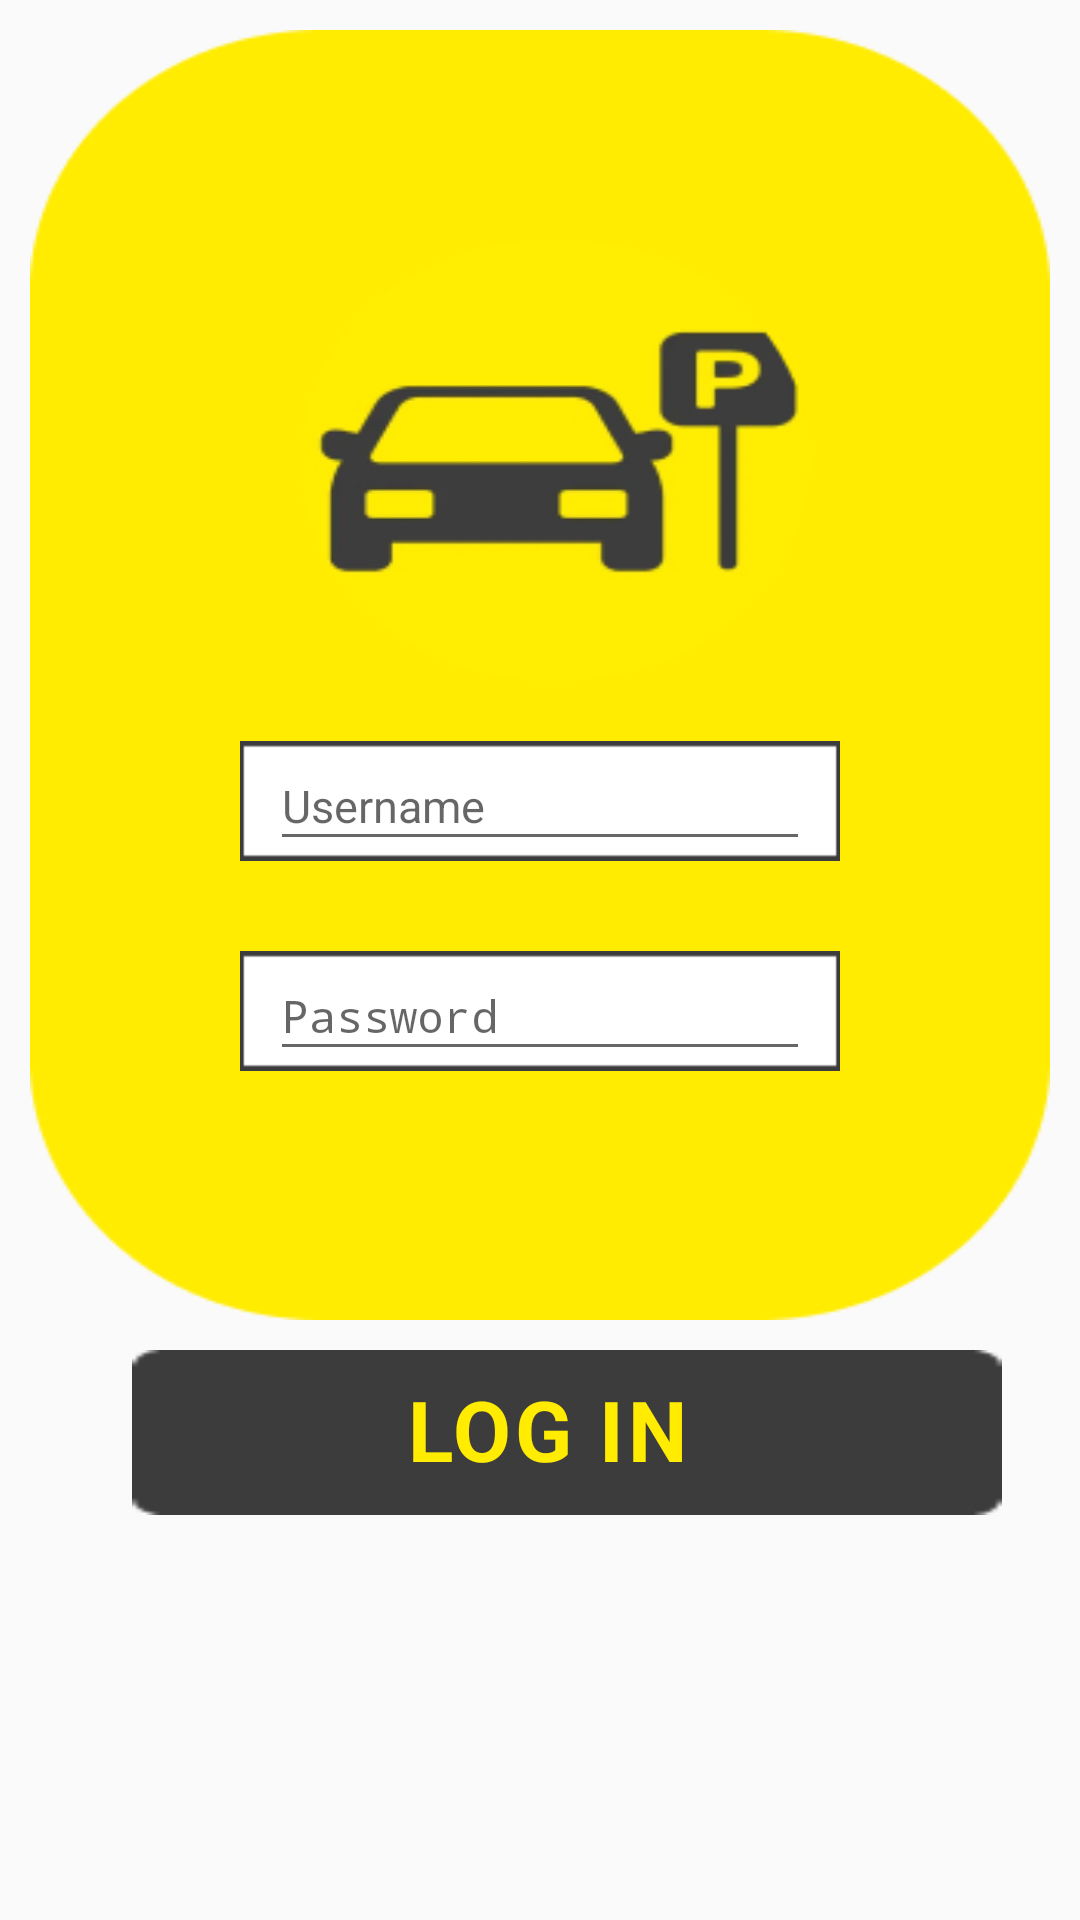

The Android layout XML behind this screen, and the referenced resources:
<!-- AndroidManifest.xml: application theme AppTheme -->
<!-- res/layout/activity_login.xml -->
<?xml version="1.0" encoding="utf-8"?>
<RelativeLayout xmlns:android="http://schemas.android.com/apk/res/android"
    xmlns:app="http://schemas.android.com/apk/res-auto"
    xmlns:tools="http://schemas.android.com/tools"
    android:layout_width="match_parent"
    android:layout_height="match_parent"
    tools:context=".login">

    <View
        android:id="@+id/park"
        android:layout_width="match_parent"
        android:layout_height="430dp"
        android:layout_alignParentLeft="false"
        android:layout_alignParentTop="false"
        android:layout_marginStart="10dp"
        android:layout_marginTop="10dp"
        android:layout_marginEnd="10dp"
        android:background="@drawable/rectangle4"
        app:layout_constraintEnd_toEndOf="parent"
        app:layout_constraintStart_toStartOf="parent"
        app:layout_constraintTop_toTopOf="parent" />

    <View
        android:id="@+id/smallPark"
        android:layout_width="170dp"
        android:layout_height="147dp"
        android:layout_alignParentTop="false"
        android:layout_marginStart="100dp"
        android:layout_marginTop="80dp"
        android:layout_marginEnd="45dp"
        android:background="@drawable/smallparking"
        app:layout_constraintTop_toTopOf="@id/smallPark" />

    <View
        android:id="@+id/usernamebg"
        android:layout_width="200dp"
        android:layout_height="40dp"
        android:layout_marginStart="80dp"
        android:layout_marginTop="20dp"
        android:layout_below="@+id/smallPark"
        android:background="@drawable/whitebox"
        />

    <EditText
        android:id="@+id/usernamelogin"
        android:layout_width="180dp"
        android:layout_height="40dp"
        android:layout_centerVertical="true"
        android:layout_marginTop="20dp"
        android:layout_marginStart="90dp"
        android:layout_below="@+id/smallPark"
        android:ems="10"
        android:inputType="text"
        android:hint="Username"
        android:textCursorDrawable="@null"
        android:textAppearance="@style/username"
        android:gravity="center_vertical"
        />

    <View
        android:id="@+id/rectangle_2"
        android:layout_width="200dp"
        android:layout_height="40dp"
        android:layout_marginStart="80dp"
        android:layout_marginTop="30dp"
        android:layout_below="@+id/usernamebg"
        android:background="@drawable/whitebox"
        />
    <EditText
        android:id="@+id/passwordlogin"
        android:layout_width="180dp"
        android:layout_height="40dp"
        android:layout_centerVertical="true"
        android:layout_marginTop="30dp"
        android:layout_marginStart="90dp"
        android:layout_below="@+id/usernamebg"
        android:ems="10"
        android:inputType="textPassword"
        android:hint="Password"
        android:textCursorDrawable="@null"
        android:textAppearance="@style/username"
        android:gravity="center_vertical"
        />

    <View
        android:id="@+id/rectangle2"
        android:layout_width="290dp"
        android:layout_height="55dp"
        android:layout_alignParentStart="true"
        android:layout_alignParentTop="true"
        android:layout_alignParentBottom="false"

        android:layout_marginStart="44dp"
        android:layout_marginTop="450dp"
        android:background="@drawable/rectangle1" />

    <TextView
        android:id="@+id/login"
        android:layout_width="265dp"
        android:layout_height="43dp"
        android:layout_alignParentStart="true"
        android:layout_alignParentTop="true"
        android:layout_marginStart="50dp"
        android:layout_marginTop="455dp"
        android:gravity="center_horizontal|center_vertical"
        android:text="LOG IN"
        android:textAppearance="@style/register"
        android:textSize="28sp"
        android:textStyle="bold" />
</RelativeLayout>
<!-- resources referenced by this layout -->
<resources>
  <!-- drawable rectangle1: png bitmap (drawable-v24, 440 bytes) -->
  <!-- drawable rectangle4: png bitmap (drawable-v24, 4199 bytes) -->
  <!-- drawable smallparking: png bitmap (drawable, 11301 bytes) -->
  <!-- drawable whitebox: png bitmap (drawable, 298 bytes) -->
  <style name="register">
          <item name="android:textSize">
              13sp
          </item>
          <item name="android:letterSpacing">
              0.04
          </item>
          <item name="android:textColor">
              #FFEC01
          </item>
      </style>
  <style name="username">
  
          <item name="android:textSize">
              15sp
          </item>
  
          <item name="android:textColor">
              #803C3C3C
          </item>
  
      </style>
  <style name="AppTheme" parent="Theme.AppCompat.Light.DarkActionBar">
          
          <item name="colorPrimary">@color/colorPrimary</item>
          <item name="colorPrimaryDark">@color/colorPrimaryDark</item>
          <item name="colorAccent">@color/colorAccent</item>
      </style>
  <color name="colorPrimary">#008577</color>
  <color name="colorPrimaryDark">#00574B</color>
  <color name="colorAccent">#D81B60</color>
</resources>
